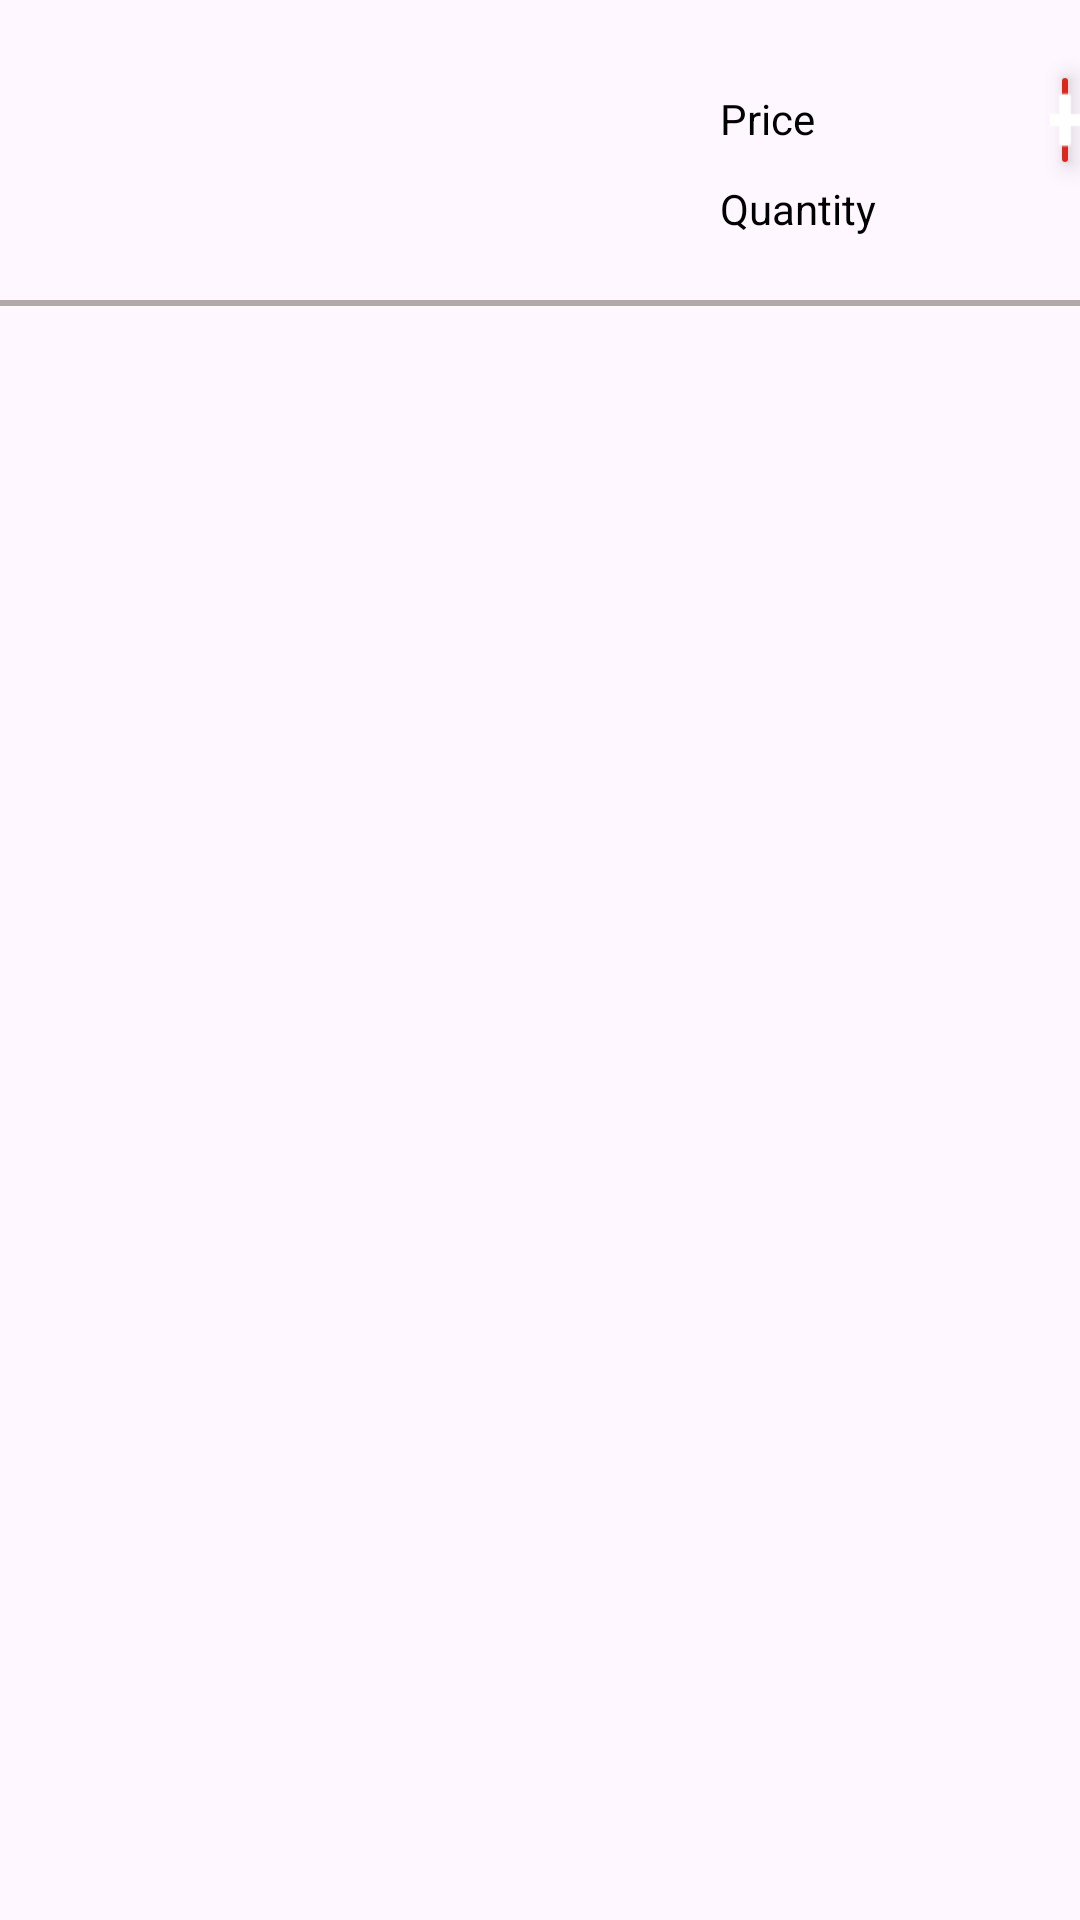

The Android layout XML behind this screen, and the referenced resources:
<!-- AndroidManifest.xml: application theme Theme.Angcanan_Food_App -->
<!-- res/layout/food_view.xml -->
<?xml version="1.0" encoding="utf-8"?>
<RelativeLayout xmlns:android="http://schemas.android.com/apk/res/android"
    xmlns:app="http://schemas.android.com/apk/res-auto"
    android:layout_width="match_parent"
    android:layout_height="wrap_content"
    xmlns:tools="http://schemas.android.com/tools">

    <ImageView
        android:layout_width="60dp"
        android:layout_height="60dp"
        android:layout_marginLeft="20dp"
        android:layout_marginTop="20dp"
        android:layout_marginRight="20dp"
        android:layout_marginBottom="20dp"
        android:id="@+id/imageview" />

    <TextView
        android:layout_width="match_parent"
        android:layout_height="wrap_content"
        android:id="@+id/name"
        android:layout_marginTop="40dp"
        android:textSize="12sp"
        android:textStyle="bold"
        android:layout_toEndOf="@+id/imageview"
        android:textColor="@color/black"
        tools:text="Name" />

    <TextView
        android:layout_width="match_parent"
        android:layout_height="wrap_content"
        android:layout_toEndOf="@+id/imageview"
        android:layout_marginLeft="140dp"
        android:layout_marginTop="30dp"
        android:textColor="@color/black"
        android:text="Price" />

    <TextView
        android:layout_width="match_parent"
        android:layout_height="wrap_content"
        android:id="@+id/price"
        android:layout_toEndOf="@+id/imageview"
        android:layout_marginLeft="190dp"
        android:textSize="12sp"
        android:layout_marginTop="32dp"
        android:textColor="@color/black"
        tools:text="00.00" />

    <TextView
        android:layout_width="match_parent"
        android:layout_height="wrap_content"
        android:layout_toEndOf="@+id/imageview"
        android:layout_marginLeft="140dp"
        android:layout_marginTop="60dp"
        android:textColor="@color/black"
        android:text="Quantity" />

    <TextView
        android:layout_width="match_parent"
        android:layout_height="wrap_content"
        android:id="@+id/quantity"
        android:layout_toEndOf="@+id/imageview"
        android:layout_marginLeft="200dp"
        android:textSize="12sp"
        android:layout_marginTop="62dp"
        android:textColor="@color/black"
        tools:text="1" />

    <ImageButton
        android:layout_width="40dp"
        android:layout_height="40dp"
        android:id="@+id/addbutton"
        android:layout_marginTop="20dp"
        android:layout_marginLeft="350dp"
        android:textColor="@color/white"
        android:src="@android:drawable/ic_input_add"
        android:backgroundTint="@color/red"
        android:elevation="5dp"
        app:tint="@color/white" />
    
    <LinearLayout
        android:layout_width="match_parent"
        android:layout_height="2dp"
        android:layout_below="@+id/imageview"
        android:background="@color/gray"/>


</RelativeLayout>
<!-- resources referenced by this layout -->
<resources>
  <color name="black">#FF000000</color>
  <color name="gray">#B1A9A9</color>
  <color name="red">#DA291C</color>
  <color name="white">#FFFFFFFF</color>
  <style name="Theme.Angcanan_Food_App" parent="Base.Theme.Angcanan_Food_App" />
  <style name="Base.Theme.Angcanan_Food_App" parent="Theme.Material3.DayNight.NoActionBar">
          
          
      </style>
</resources>
